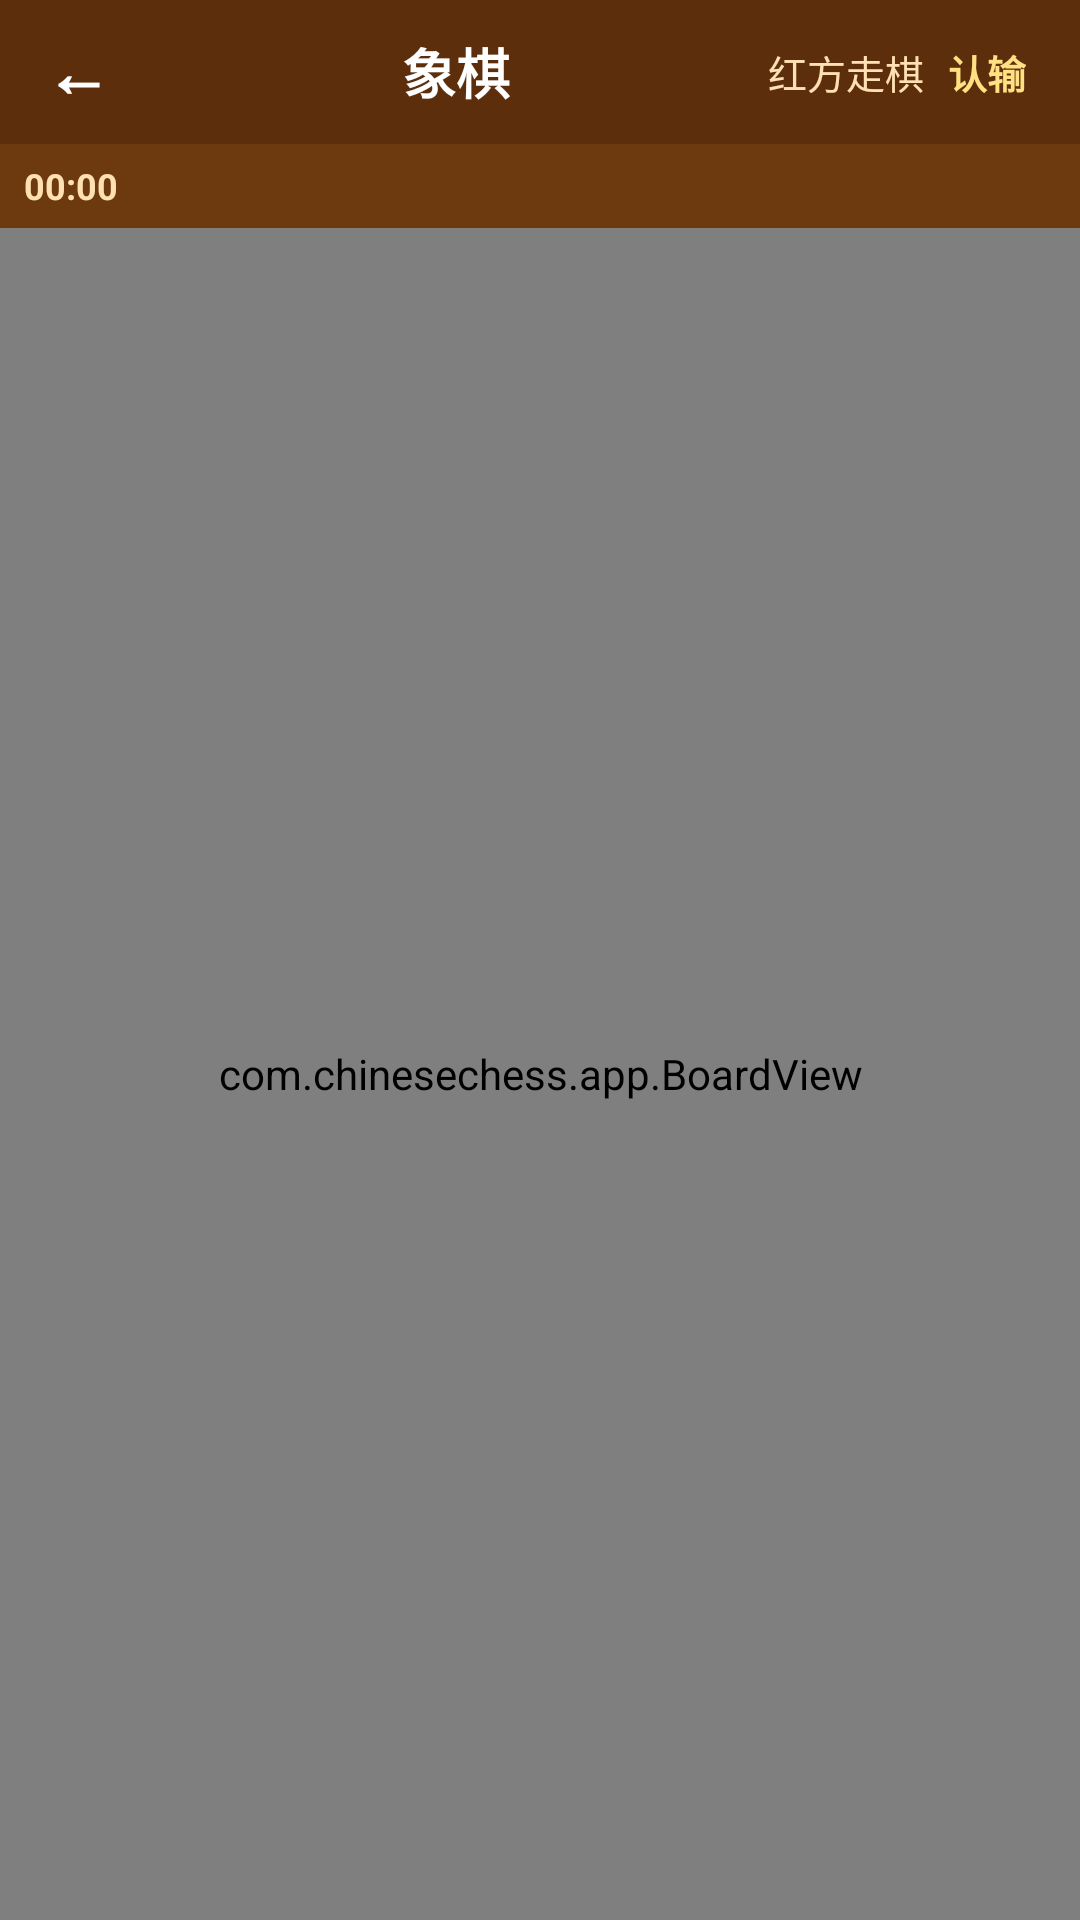

The Android layout XML behind this screen, and the referenced resources:
<!-- AndroidManifest.xml: application theme AppTheme -->
<!-- res/layout/activity_game.xml -->
<?xml version="1.0" encoding="utf-8"?>
<LinearLayout xmlns:android="http://schemas.android.com/apk/res/android"
    xmlns:app="http://schemas.android.com/apk/res-auto"
    android:layout_width="match_parent"
    android:layout_height="match_parent"
    android:orientation="vertical"
    android:background="#DEB887">

    
    <LinearLayout
        android:layout_width="match_parent"
        android:layout_height="48dp"
        android:orientation="horizontal"
        android:background="@color/colorPrimaryDark"
        android:gravity="center_vertical"
        android:paddingLeft="4dp"
        android:paddingRight="12dp">

        <TextView
            android:id="@+id/btn_back"
            android:layout_width="44dp"
            android:layout_height="44dp"
            android:gravity="center"
            android:text="←"
            android:textColor="#FFFFFF"
            android:textSize="22sp"
            android:textStyle="bold"
            android:clickable="true"
            android:focusable="true"/>

        <TextView
            android:id="@+id/tv_title"
            android:layout_width="0dp"
            android:layout_height="wrap_content"
            android:layout_weight="1"
            android:text="象棋"
            android:textColor="#FFFFFF"
            android:textSize="18sp"
            android:textStyle="bold"
            android:gravity="center"/>

        <TextView
            android:id="@+id/tv_status"
            android:layout_width="wrap_content"
            android:layout_height="wrap_content"
            android:text="红方走棋"
            android:textColor="#FFE0B2"
            android:textSize="13sp"/>

        <TextView
            android:id="@+id/btn_swap_side"
            android:layout_width="wrap_content"
            android:layout_height="36dp"
            android:gravity="center"
            android:text="换边"
            android:textColor="#FFE082"
            android:textSize="13sp"
            android:textStyle="bold"
            android:clickable="true"
            android:focusable="true"
            android:visibility="gone"
            android:paddingLeft="6dp"
            android:paddingRight="6dp"/>

        <TextView
            android:id="@+id/btn_surrender"
            android:layout_width="wrap_content"
            android:layout_height="36dp"
            android:gravity="center"
            android:text="认输"
            android:textColor="#FFE082"
            android:textSize="13sp"
            android:textStyle="bold"
            android:clickable="true"
            android:focusable="true"
            android:paddingLeft="6dp"
            android:paddingRight="6dp"
            android:layout_marginLeft="2dp"/>

    </LinearLayout>

    
    <LinearLayout
        android:layout_width="match_parent"
        android:layout_height="28dp"
        android:orientation="horizontal"
        android:background="#6D3A0F"
        android:gravity="center_vertical"
        android:paddingLeft="8dp" android:paddingRight="8dp">

        <TextView android:id="@+id/tv_timer" android:layout_width="wrap_content"
            android:layout_height="wrap_content" android:text="00:00"
            android:textColor="#FFE0B2" android:textSize="12sp" android:textStyle="bold"/>

    </LinearLayout>

    
    <FrameLayout
        android:layout_width="match_parent"
        android:layout_height="0dp"
        android:layout_weight="1"
        android:gravity="center">

        <com.chinesechess.app.BoardView
            android:id="@+id/board_view"
            android:layout_width="match_parent"
            android:layout_height="match_parent"/>

        <TextView
            android:id="@+id/btn_rematch"
            android:layout_width="wrap_content"
            android:layout_height="wrap_content"
            android:layout_gravity="right|top"
            android:layout_marginTop="12dp"
            android:layout_marginRight="16dp"
            android:text="再来一局"
            android:textColor="#FFFFFF"
            android:textSize="15sp"
            android:textStyle="bold"
            android:background="@drawable/btn_rematch_bg"
            android:clickable="true"
            android:focusable="true"
            android:visibility="gone"/>

    </FrameLayout>

</LinearLayout>
<!-- resources referenced by this layout -->
<resources>
  <color name="colorPrimaryDark">#5D2E0C</color>
  <!-- drawable btn_rematch_bg (drawable) -->
  <?xml version="1.0" encoding="utf-8"?>
  <shape xmlns:android="http://schemas.android.com/apk/res/android"
      android:shape="rectangle">
      <solid android:color="@color/colorAccent"/>
      <corners android:radius="10dp"/>
      <padding android:left="18dp" android:right="18dp" android:top="8dp" android:bottom="8dp"/>
  </shape>
  <style name="AppTheme" parent="Theme.AppCompat.Light.NoActionBar">
          <item name="colorPrimary">@color/colorPrimary</item>
          <item name="colorPrimaryDark">@color/colorPrimaryDark</item>
          <item name="colorAccent">@color/colorAccent</item>
          <item name="android:windowBackground">@color/bgMenu</item>
          <item name="android:textColor">@color/textDark</item>
      </style>
  <color name="colorAccent">#C62828</color>
  <color name="colorPrimary">#8B4513</color>
  <color name="bgMenu">#F5E6D3</color>
  <color name="textDark">#3E2723</color>
</resources>
